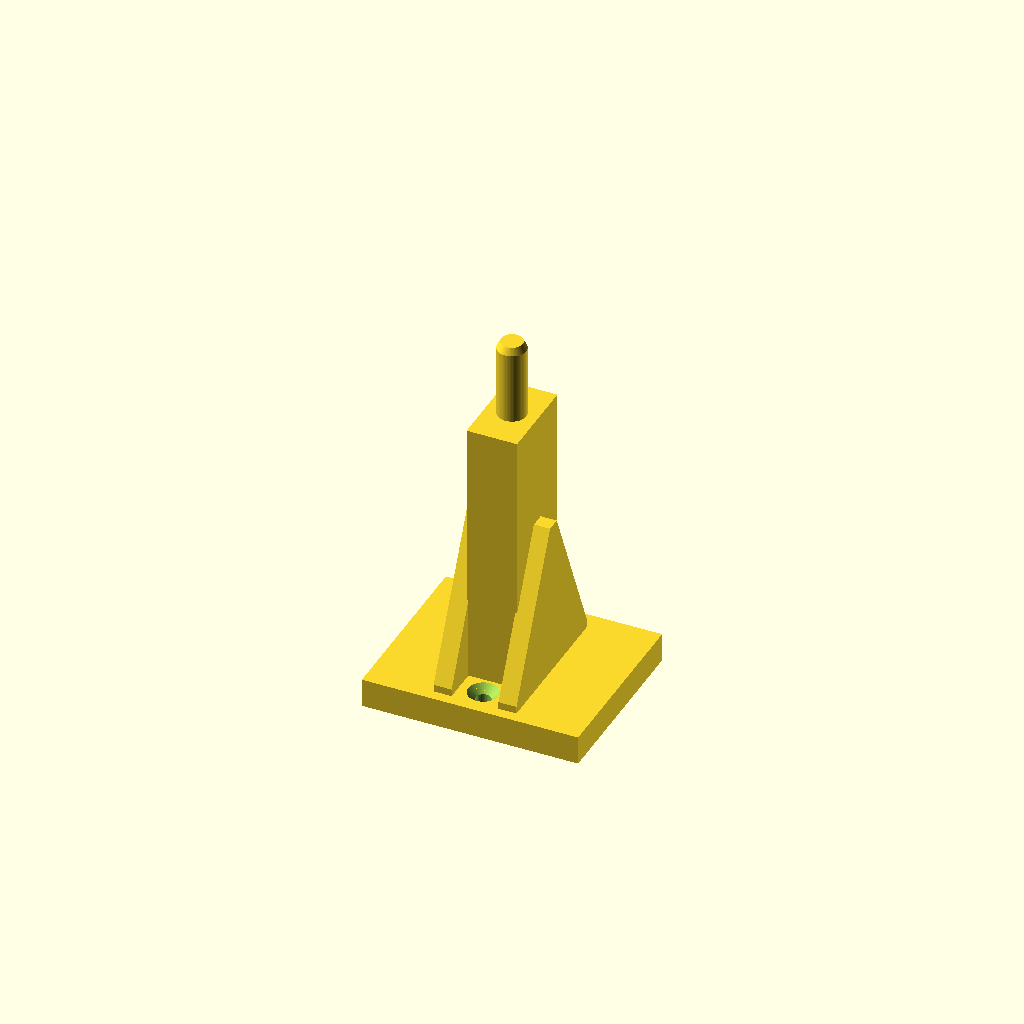
Cell 1 — every parameter at its default value.
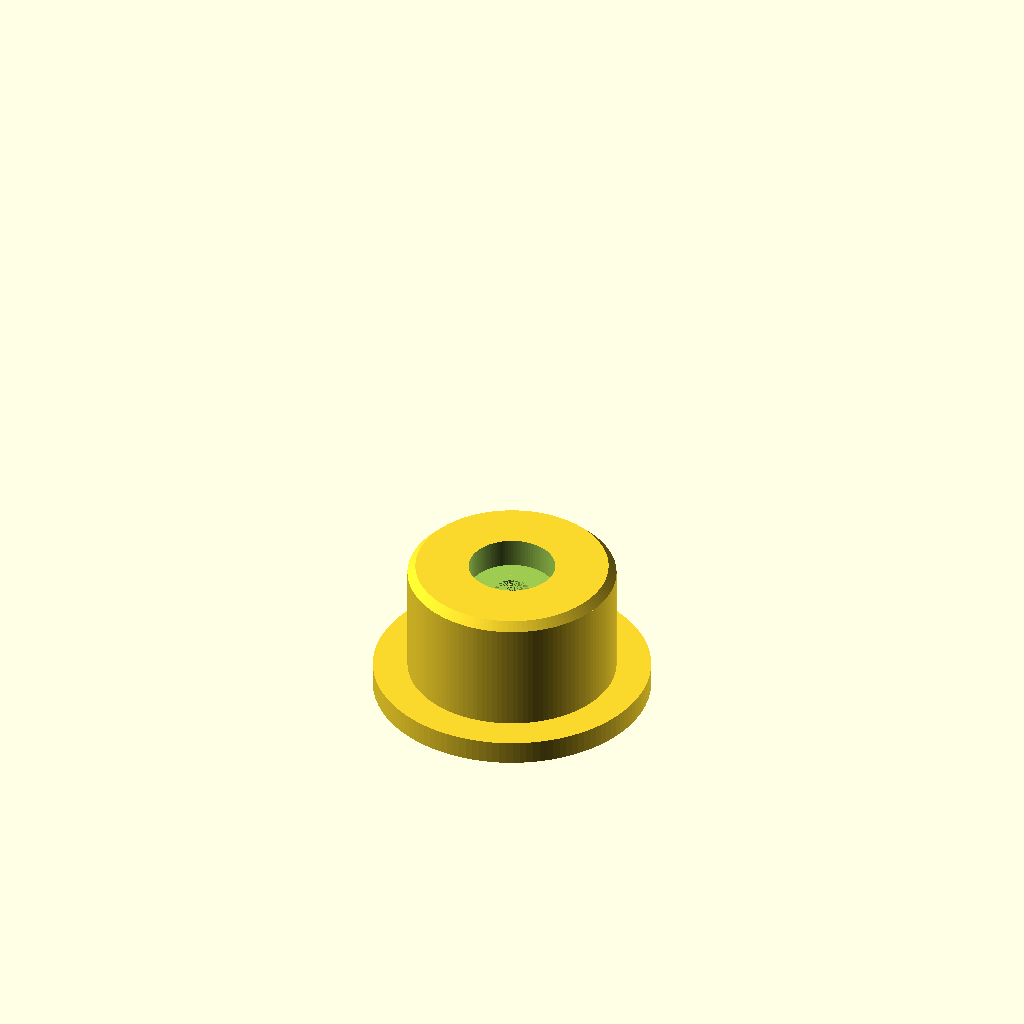
Cell 2: the same model with part = "hub".
All cells are drawn from one camera (rotation 55°, 0°, 25°, orthographic, colour scheme Cornfield), so only the parameter changes between them.
The OpenSCAD source (results/stress/spool_holder/20261103T022011Z/workspace/model.scad):
// Wall-mounted spool holder on a 608 bearing (8 mm bore, 22 mm OD, 7 mm wide).
// - bracket: wall plate with two countersunk 4 mm wood-screw holes, 75 mm arm,
//   twin anti-sag gussets, 8 mm axle. Prints plate-down, arm up, no supports.
// - hub: 52.6 mm barrel for the 53 mm spool hole, 21.8 mm press seat for the
//   608 bearing, 8.6 mm axle clearance bore. Prints flange-down, no supports.
// Assembly: bracket screwed to wall (wall plane y=0), hub + bearing on axle.

use <cadverify_parts.scad>

// [bracket:Bracket, hub:Hub, assembly:Assembly]
part = "bracket"; // [bracket:Bracket, hub:Hub, assembly:Assembly]

cadverify_only = "";
module instance(name, part, unit = 1) {
    echo(cadverify_instance = [name, part, unit]);
    if (cadverify_only == "" || cadverify_only == name) children();
}

// ---- parameters (mm) ----
plate_w = 60; plate_h = 50; plate_t = 8;   // wall plate
hole_d = 4.2; hole_y = 17; csk_d = 8.5;    // 4 mm wood screws, 90 deg csk
arm_w = 14; arm_d = 24; arm_l = 75;        // arm, 75 long from plate face
axle_d = 7.9; axle_l = 20; axle_tip = 2;   // axle (slip fit in 8 mm bore)
fin_t = 5;                                 // gusset thickness
hub_flange_d = 70; hub_flange_t = 6;
hub_barrel_d = 52.6; hub_barrel_l = 30;    // slip fit in 53 mm spool hole
seat_d = 21.8; seat_h = 7.4;               // press seat for 22 mm bearing OD
bore_d = 8.6;                              // axle clearance bore

hub_h = hub_flange_t + hub_barrel_l;       // 36
seat_floor = hub_h - seat_h;               // 28.6
arm_top = plate_t + arm_l;                 // 83
axle_top = arm_top + axle_l + axle_tip;    // 105

module bracket() {
    difference() {
        union() {
            translate([-plate_w/2, -plate_h/2, 0]) cube([plate_w, plate_h, plate_t]);
            translate([-arm_w/2, -arm_d/2, plate_t]) cube([arm_w, arm_d, arm_l]);
            for (fx = [arm_w/2 - 0.5, -arm_w/2 - fin_t + 0.5])
                hull() {
                    translate([fx, -22, plate_t]) cube([fin_t, 42, 2]);
                    translate([fx, -2, 48]) cube([fin_t, 4, 4]);
                }
            translate([0, 0, arm_top]) cylinder(d = axle_d, h = axle_l, $fn = 64);
            translate([0, 0, arm_top + axle_l]) cylinder(d1 = axle_d, d2 = 6, h = axle_tip, $fn = 64);
        }
        for (sy = [-hole_y, hole_y]) {
            translate([0, sy, -0.5]) cylinder(d = hole_d, h = plate_t + 0.5, $fn = 32);
            translate([0, sy, plate_t - (csk_d - hole_d)/2])
                cylinder(d1 = hole_d, d2 = csk_d, h = (csk_d - hole_d)/2 + 0.01, $fn = 48);
        }
    }
}

module hub() {
    difference() {
        union() {
            cylinder(d = hub_flange_d, h = hub_flange_t, $fn = 128);
            translate([0, 0, hub_flange_t]) cylinder(d = hub_barrel_d, h = hub_barrel_l - 2, $fn = 128);
            // spool lead-in chamfer, 2 mm x 45 deg, built into the profile
            translate([0, 0, hub_h - 2])
                cylinder(d1 = hub_barrel_d, d2 = hub_barrel_d - 4, h = 2, $fn = 128);
        }
        // bearing press seat (mouth on back face)
        translate([0, 0, seat_floor]) cylinder(d = seat_d, h = seat_h + 0.01, $fn = 96);
        // axle clearance bore through to the front face
        translate([0, 0, -0.5]) cylinder(d = bore_d, h = seat_floor + 0.5, $fn = 48);
    }
}

if (part == "bracket") {
    echo(cadverify_spec = [
        ["bounds", [[-plate_w/2, -plate_h/2, 0], [plate_w/2, plate_h/2, axle_top]]],
        ["bodies", 1],
        ["through_holes", 2],
        ["support_faces", [["bed", "-z", 2000]]],
        ["copies", 1],
        ["details", [
            ["plate", "material", [[-plate_w/2, -plate_h/2, 0], [plate_w/2, plate_h/2, plate_t]], 0.9],
            ["arm", "material", [[-arm_w/2, -arm_d/2, plate_t], [arm_w/2, arm_d/2, arm_top]], 0.95],
            ["gusset_left", "material", [[-arm_w/2 - fin_t + 0.5, -22, plate_t], [-arm_w/2 + 0.5, 20, 52]], 0.45],
            ["gusset_right", "material", [[arm_w/2 - 0.5, -22, plate_t], [arm_w/2 - 0.5 + fin_t, 20, 52]], 0.45],
            ["axle", "material", [[-4, -4, arm_top], [4, 4, axle_top]], 0.6],
            ["screw_hole_front", "hole", [0, hole_y, 10], [0, 0, -1], [[0, 8.5], [2.2, 4.2], [7.5, 4.2]]],
            ["screw_hole_back", "hole", [0, -hole_y, 10], [0, 0, -1], [[0, 8.5], [2.2, 4.2], [7.5, 4.2]]],
            ["plate_thickness", "thickness", [20, 0, -1], [0, 0, 1], 8]
        ]]
    ]);
    bracket();
} else if (part == "hub") {
    echo(cadverify_spec = [
        ["bounds", [[-hub_flange_d/2, -hub_flange_d/2, 0], [hub_flange_d/2, hub_flange_d/2, hub_h]]],
        ["bodies", 1],
        ["through_holes", 1],
        ["support_faces", [["bed", "-z", 3000]]],
        ["copies", 1],
        ["details", [
            ["flange", "material", [[-hub_flange_d/2, -hub_flange_d/2, 0], [hub_flange_d/2, hub_flange_d/2, hub_flange_t]], 0.7],
            ["barrel", "material", [[-hub_barrel_d/2, -hub_barrel_d/2, hub_flange_t], [hub_barrel_d/2, hub_barrel_d/2, hub_h]], 0.6],
            ["bearing_seat", "void", [[-seat_d/2, -seat_d/2, seat_floor], [seat_d/2, seat_d/2, hub_h]], 0.7],
            ["axle_bore", "hole", [0, 0, -1], [0, 0, 1], [[0, 8.6], [27, 8.6], [30, 21.8]]],
            ["barrel_wall", "thickness", [30, 0, 20], [-1, 0, 0], 22],
            ["spool_fit", "view", [[24, -5, 10], [28, 5, 30]]]
        ]]
    ]);
    hub();
} else if (part == "assembly") {
    echo(cadverify_spec = [
        ["bounds", [[-hub_flange_d/2, 0, -hub_flange_d/2], [hub_flange_d/2, 120, hub_flange_d/2]]],
        ["support_faces", [["wall", "-y", 2500]]],
        ["allowed_interferences", [["hub", "bearing", "press fit bearing OD 22 in 21.8 seat"]]],
        ["motions", [
            ["hub_spin", ["hub", "bearing"], "rotate", [0, 90, 0], [0, 1, 0], [0, 360]]
        ]],
        ["assembly_order", [
            [["bracket"], [0, 0, 0]],
            [["bearing"], [0, -1, 0]],
            [["hub"], [0, -1, 0]]
        ]]
    ]);
    instance("bracket", "bracket") rotate([-90, 0, 0]) bracket();
    instance("bearing", "standard:bearing_608") translate([0, 91, 0]) rotate([90, 0, 0]) bearing_608();
    instance("hub", "hub") translate([0, 120, 0]) rotate([90, 0, 0]) hub();
}
Parameter table extracted from the source (name, type, default, range or options):
part: string, default "bracket", options "bracket", "hub", "assembly"
cadverify_only: string, default ""
